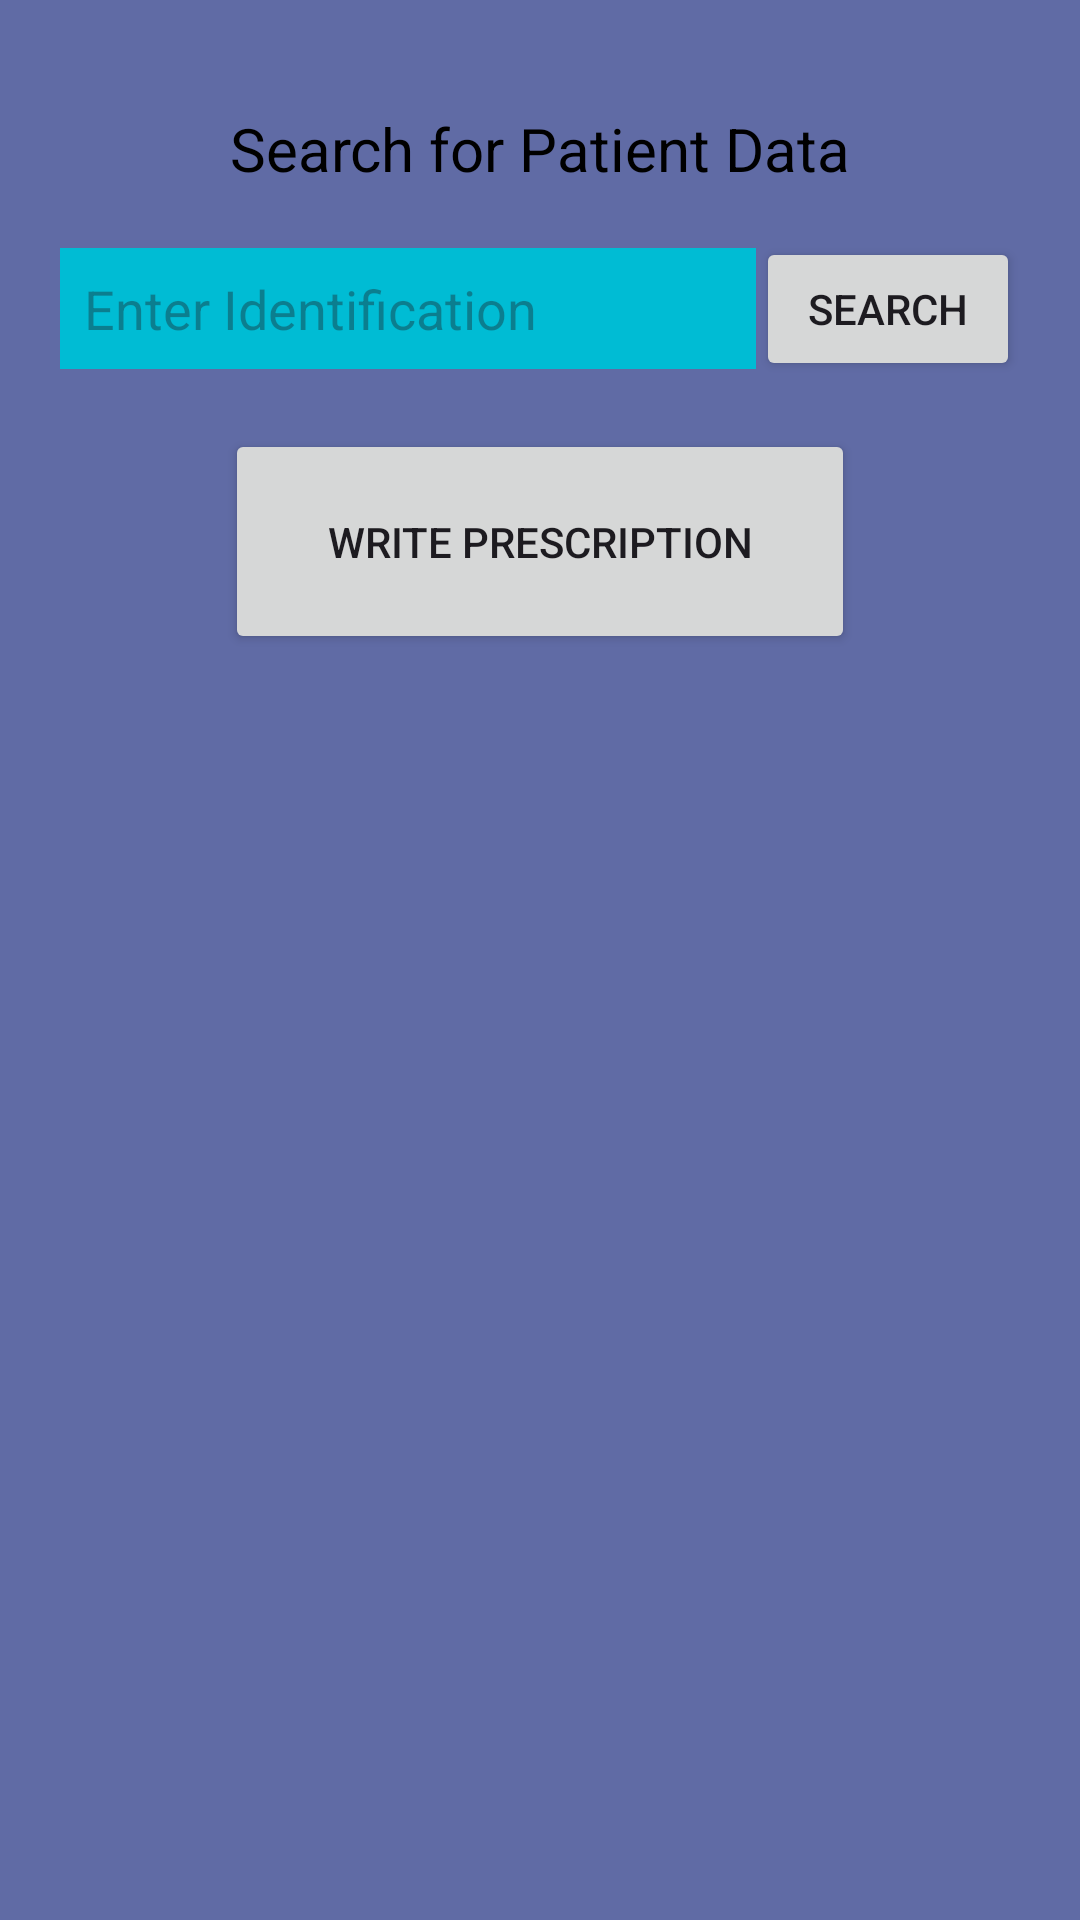

The Android layout XML behind this screen, and the referenced resources:
<!-- AndroidManifest.xml: application theme Theme.Penolized -->
<!-- res/layout/activity_doctor.xml -->
<?xml version="1.0" encoding="utf-8"?>
<ScrollView xmlns:android="http://schemas.android.com/apk/res/android"
    xmlns:tools="http://schemas.android.com/tools"
    android:layout_width="match_parent"
    android:layout_height="match_parent"
    android:background="#606BA5">

        <LinearLayout
            android:layout_width="match_parent"
            android:layout_height="wrap_content"
            android:orientation="vertical"
            android:padding="20dp"
            tools:context=".Doctor.DoctorActivity">

                <TextView
                    android:id="@+id/textView"
                    android:layout_width="match_parent"
                    android:layout_height="wrap_content"
                    android:text="Search for Patient Data"
                    android:textColor="@color/black"
                    android:gravity="center"
                    android:textSize="20sp"
                    android:paddingTop="16dp"
                    android:paddingBottom="16dp" />

                <LinearLayout
                    android:layout_width="match_parent"
                    android:layout_height="wrap_content"
                    android:orientation="horizontal"
                    android:gravity="center">

                        <EditText
                            android:id="@+id/editText"
                            android:layout_width="0dp"
                            android:layout_height="wrap_content"
                            android:layout_weight="1"
                            android:background="#00BCD4"
                            android:hint="Enter Identification"
                            android:padding="8dp" />

                        <Button
                            android:id="@+id/search_btn"
                            android:layout_width="wrap_content"
                            android:layout_height="wrap_content"
                            android:onClick="searchPatient"
                            android:text="Search" />

                </LinearLayout>

                <Button
                    android:id="@+id/send_button"
                    android:layout_width="210dp"
                    android:layout_height="75dp"
                    android:layout_gravity="center_horizontal"
                    android:layout_marginTop="16dp"
                    android:text="Write Prescription" />

                <LinearLayout
                    android:id="@+id/patientContainer"
                    android:layout_width="match_parent"
                    android:layout_height="wrap_content"
                    android:orientation="vertical"
                    android:layout_marginTop="16dp">
                </LinearLayout>

        </LinearLayout>

</ScrollView>
<!-- resources referenced by this layout -->
<resources>
  <style name="Theme.Penolized" parent="Base.Theme.Penolized" />
  <style name="Base.Theme.Penolized" parent="Theme.Material3.DayNight.NoActionBar">
          
          
      </style>
  <!-- not gathered from this repository: default colours our renderer supplied (Android Studio template values) -->
  <color name="black">#FF000000</color>
</resources>
